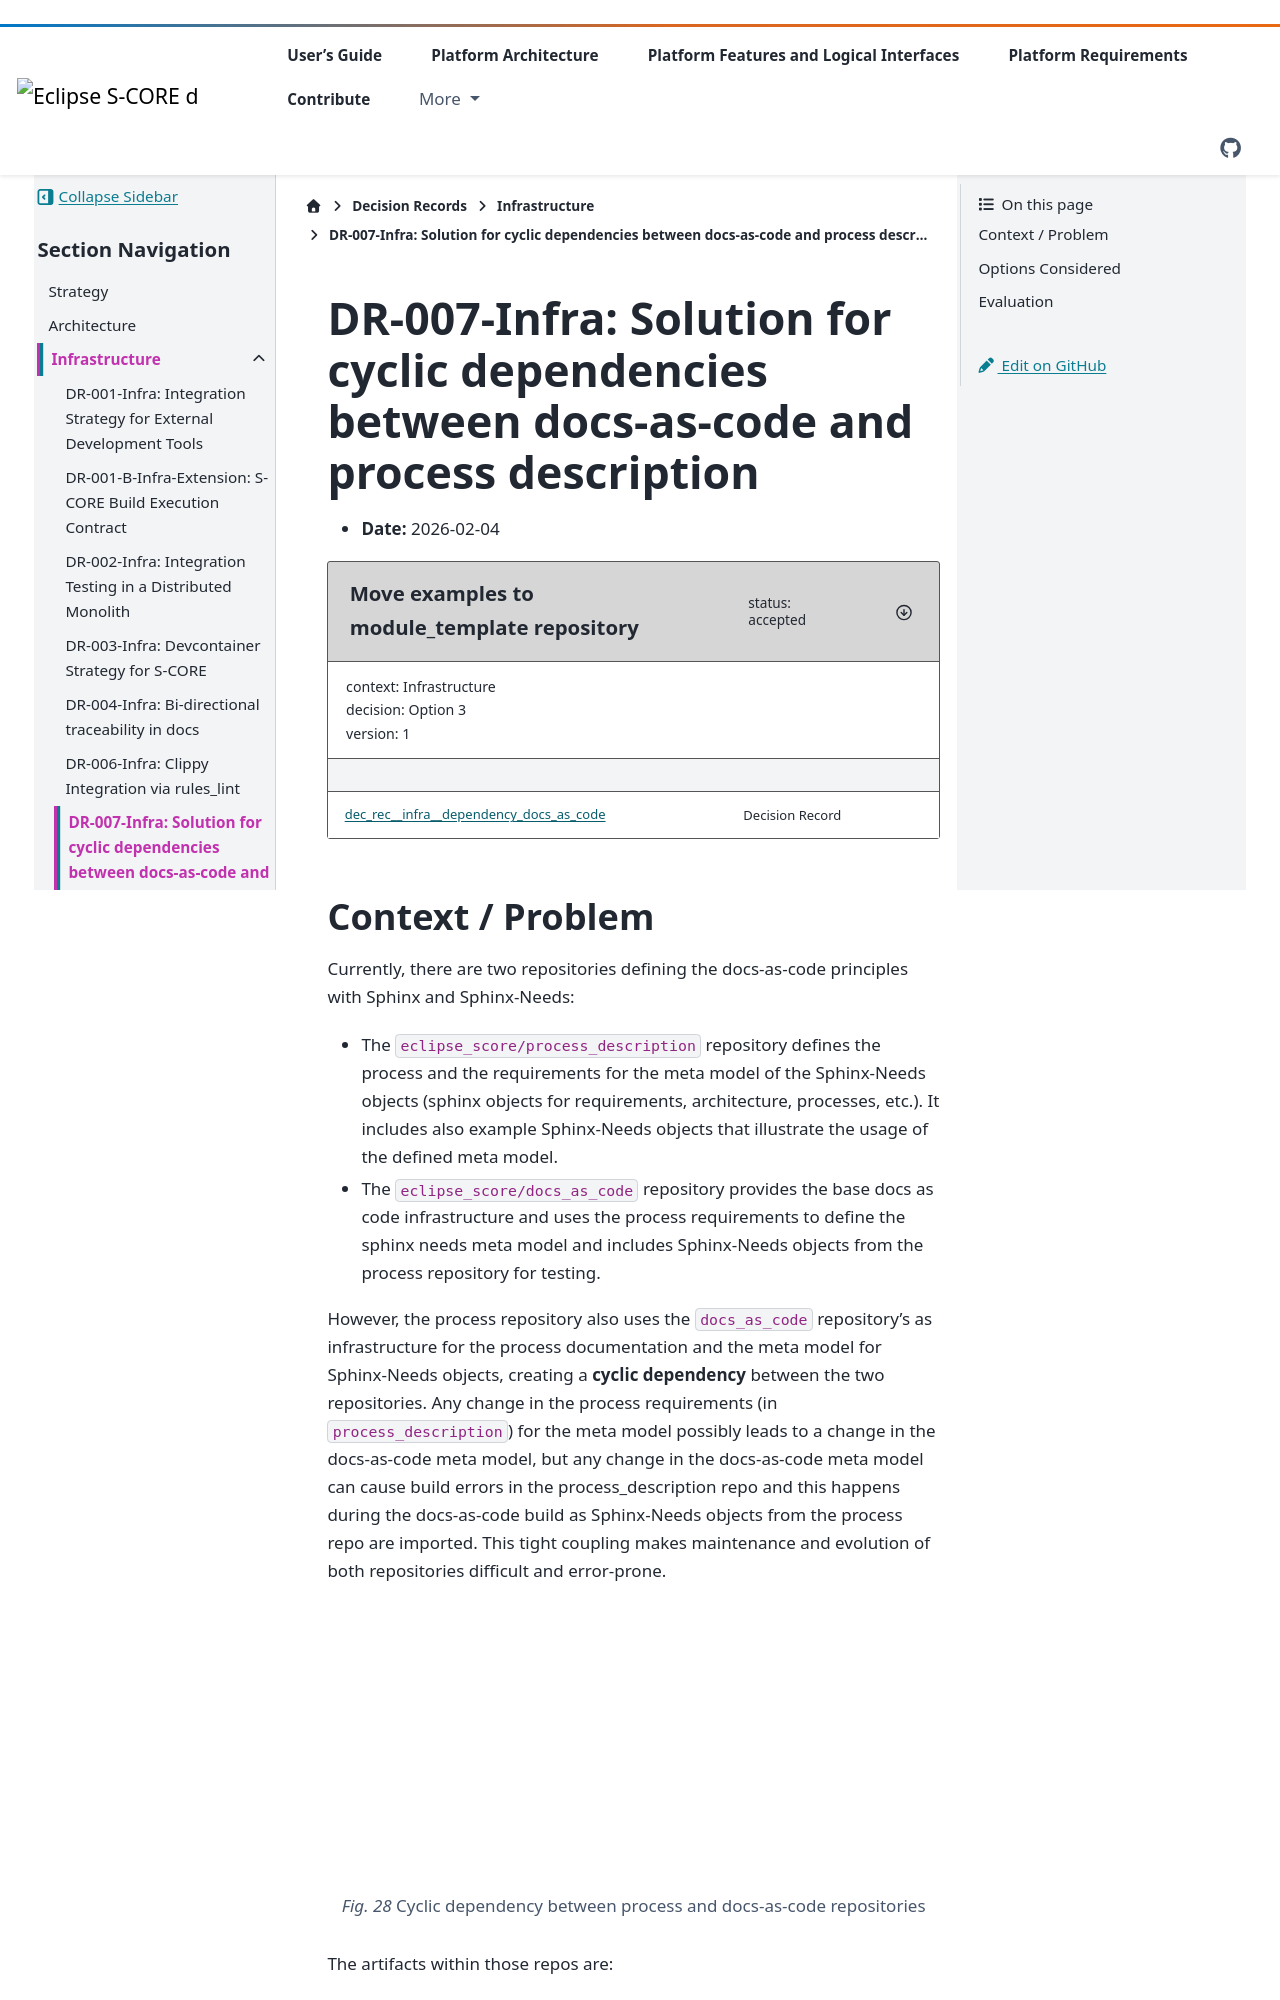

repository: eclipse-score/score · page: pr-3525/design_decisions/infrastructure/DR-007-infra.html · generator: sphinx

..
   # *******************************************************************************
   # Copyright (c) 2025 Contributors to the Eclipse Foundation
   #
   # See the NOTICE file(s) distributed with this work for additional
   # information regarding copyright ownership.
   #
   # This program and the accompanying materials are made available under the
   # terms of the Apache License Version 2.0 which is available at
   # https://www.apache.org/licenses/LICENSE-2.0
   #
   # SPDX-License-Identifier: Apache-2.0
   # *******************************************************************************

DR-007-Infra: Solution for cyclic dependencies between docs-as-code and process description
===========================================================================================

- **Date:** 2026-02-04

.. dec_rec:: Move examples to module_template repository
   :id: dec_rec__infra__dependency_docs_as_code
   :status: accepted
   :version: 1
   :context: Infrastructure
   :decision: Option 3
